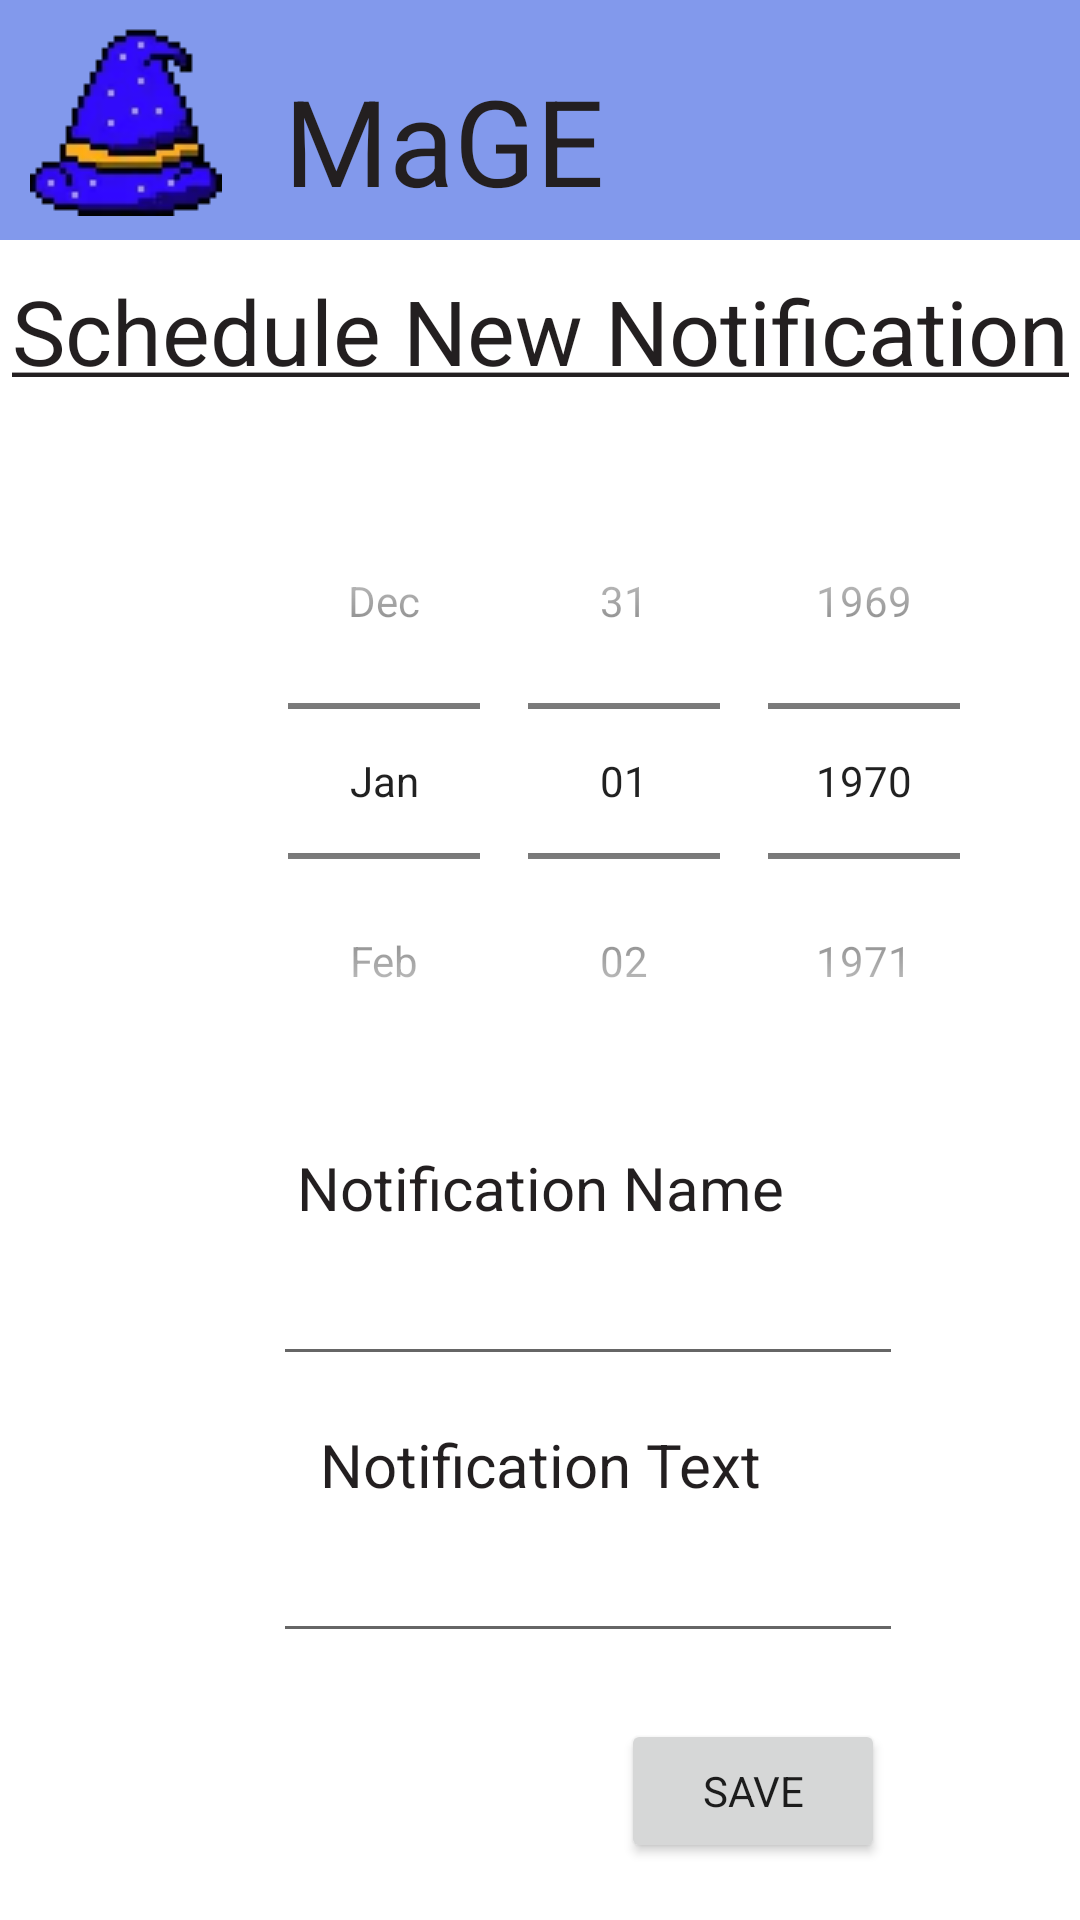

Write the Android layout XML for this screen, with the resource values it uses.
<!-- AndroidManifest.xml: application theme Theme.MaGE -->
<!-- res/layout/activity_new_notification.xml -->
<?xml version="1.0" encoding="utf-8"?>
<androidx.constraintlayout.widget.ConstraintLayout xmlns:android="http://schemas.android.com/apk/res/android"
    xmlns:app="http://schemas.android.com/apk/res-auto"
    xmlns:tools="http://schemas.android.com/tools"
    android:layout_width="match_parent"
    android:layout_height="match_parent"
    android:background="@color/white"
    tools:context=".mainTabbedActivities.alarms.NewNotification">

    <include
        android:id="@+id/themainbar"
        layout="@layout/actionbar_nobuttons"
        />

    <TextView
        android:id="@+id/new_entry_text"
        android:layout_width="match_parent"
        android:layout_height="wrap_content"
        android:layout_marginTop="10dp"
        android:text="@string/schedule_new_notification"
        android:textAlignment="center"
        android:textColor="@color/raisin_black"
        android:textSize="30sp"
        app:layout_constraintTop_toBottomOf="@+id/themainbar"
        tools:layout_editor_absoluteX="0dp" />


    <DatePicker
        android:id="@+id/notification_date_picker"
        android:layout_width="wrap_content"
        android:layout_height="wrap_content"
        android:layout_marginStart="88dp"
        android:layout_marginTop="24dp"
        android:calendarViewShown="false"
        android:datePickerMode="spinner"
        app:layout_constraintStart_toStartOf="parent"
        app:layout_constraintTop_toBottomOf="@+id/new_entry_text" />

    <TextView
        android:id="@+id/new_notification_title_label"
        android:layout_width="match_parent"
        android:layout_height="wrap_content"
        android:layout_marginTop="16dp"
        android:text="@string/notification_name"
        android:textAlignment="center"
        android:textColor="@color/raisin_black"
        android:textSize="20sp"
        app:layout_constraintTop_toBottomOf="@+id/notification_date_picker"
        tools:layout_editor_absoluteX="0dp" />

    <EditText
        android:id="@+id/notification_name_entry"
        android:layout_width="wrap_content"
        android:layout_height="wrap_content"
        android:layout_marginStart="91dp"
        android:layout_marginTop="8dp"
        android:ems="10"
        android:inputType="textPersonName"
        android:text=""
        app:layout_constraintStart_toStartOf="parent"
        app:layout_constraintTop_toBottomOf="@+id/new_notification_title_label" />

    <TextView
        android:id="@+id/new_notification_text_label"
        android:layout_width="match_parent"
        android:layout_height="wrap_content"
        android:layout_marginTop="16dp"
        android:text="@string/notification_text"
        android:textAlignment="center"
        android:textColor="@color/raisin_black"
        android:textSize="20sp"
        app:layout_constraintTop_toBottomOf="@+id/notification_name_entry"
        tools:layout_editor_absoluteX="0dp" />

    <EditText
        android:id="@+id/notification_text_entry"
        android:layout_width="wrap_content"
        android:layout_height="wrap_content"
        android:layout_marginStart="91dp"
        android:layout_marginTop="8dp"
        android:ems="10"
        android:inputType="textPersonName"
        android:text=""
        app:layout_constraintStart_toStartOf="parent"
        app:layout_constraintTop_toBottomOf="@+id/new_notification_text_label" />


    <Button
        android:id="@+id/new_notification_save_button"
        android:layout_width="wrap_content"
        android:layout_height="wrap_content"
        android:layout_marginTop="22dp"
        android:layout_marginEnd="65dp"
        android:text="Save"
        app:layout_constraintEnd_toEndOf="parent"
        app:layout_constraintTop_toBottomOf="@+id/notification_text_entry" />

</androidx.constraintlayout.widget.ConstraintLayout>
<!-- res/layout/actionbar_nobuttons.xml (included above) -->
<?xml version="1.0" encoding="utf-8"?>
<androidx.constraintlayout.widget.ConstraintLayout xmlns:android="http://schemas.android.com/apk/res/android"
    xmlns:app="http://schemas.android.com/apk/res-auto"
    xmlns:tools="http://schemas.android.com/tools"
    android:layout_width="match_parent"
    android:layout_height="80dp"
    app:cardElevation="6dp" >

    <LinearLayout
        android:id="@+id/linearLayout"
        android:layout_width="match_parent"
        android:layout_height="match_parent"
        android:background="@color/Cornflower_Blue"
        android:orientation="horizontal"
        android:padding="0dp"
        app:layout_constraintEnd_toEndOf="parent"
        app:layout_constraintTop_toTopOf="parent"
        >

        <ImageView
            android:id="@+id/mage_icon"
            android:layout_width="wrap_content"
            android:layout_height="wrap_content"
            android:layout_marginStart="10dp"
            android:layout_marginTop="8dp"
            app:srcCompat="@drawable/mage_icon_64"
            android:contentDescription="@string/image_of_a_magicians_hat" />

        <TextView
            android:id="@+id/textView"
            android:layout_width="wrap_content"
            android:layout_height="wrap_content"
            android:layout_marginStart="21dp"
            android:layout_marginTop="20dp"
            android:padding="-5dp"
            android:text="MaGE"
            android:textColor="@color/raisin_black"
            android:textSize="40sp" />

    </LinearLayout>
</androidx.constraintlayout.widget.ConstraintLayout>
<!-- resources referenced by this layout -->
<resources>
  <color name="Cornflower_Blue">#8299EC</color>
  <color name="raisin_black">#231F20</color>
  <color name="white">#FFFFFFFF</color>
  <!-- drawable mage_icon_64: webp bitmap (drawable-v24, 960 bytes) -->
  <string name="image_of_a_magicians_hat">Image of a magicians hat</string>
  <string name="notification_name">Notification Name</string>
  <string name="notification_text">Notification Text</string>
  <string name="schedule_new_notification"><u>Schedule New Notification</u></string>
  <style name="Theme.MaGE" parent="Theme.MaterialComponents.DayNight.NoActionBar">
          
          <item name="colorPrimary">@color/Ultramarine</item>
          <item name="colorPrimaryVariant">@color/Ultramarine</item>
          <item name="colorOnPrimary">@color/raisin_black</item>
          
          <item name="colorSecondary">@color/Cornflower_Blue</item>
          <item name="colorSecondaryVariant">@color/Cornflower_Blue</item>
          <item name="colorOnSecondary">@color/raisin_black</item>
          
          <item name="android:statusBarColor">?attr/colorPrimaryVariant</item>
          
          <item name="fontFamily">@font/calistoga</item>
      </style>
  <color name="Ultramarine">#300AFA</color>
</resources>
